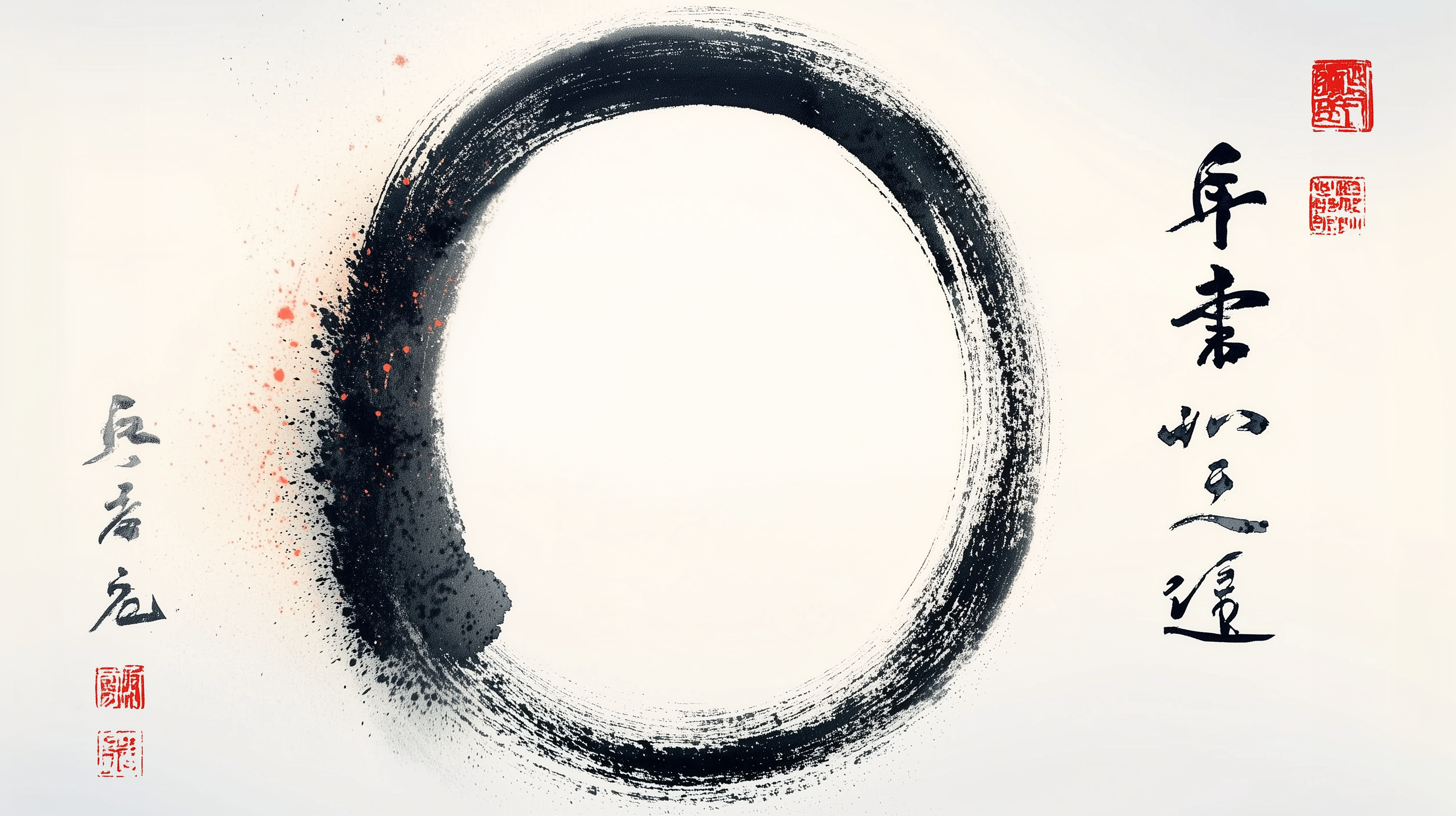
Generation parameters embedded in this image by Midjourney (PNG 'Description' text chunk):
Chinese calligraphy, brush strokes of the Chinese character "å" (meaning "circle") in black ink forming an Enso circle on white paper, symbolizing balance and enlightenment. The background is clean with subtle red accents, creating harmony between minimalism and traditional artistry. High resolution. --ar 91:51 --v 6.1 Job ID: 66c27066-e9a8-44d7-9614-ae7da3a96a06